Photos from the image-classification dataset "Split_Data" in the GitHub repository Sovelyu/Diplom. Its 2 classes are: non cancer, cancer.

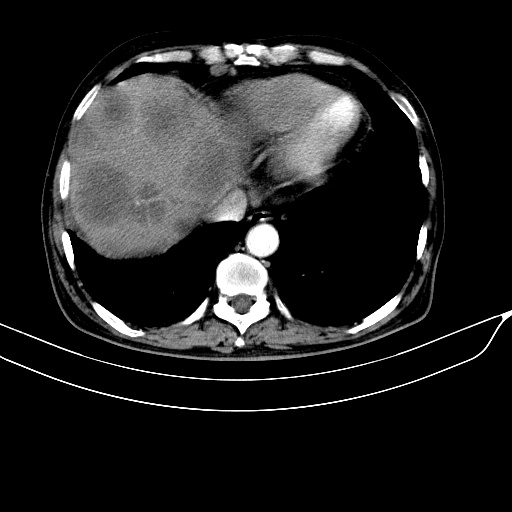
Label: cancer

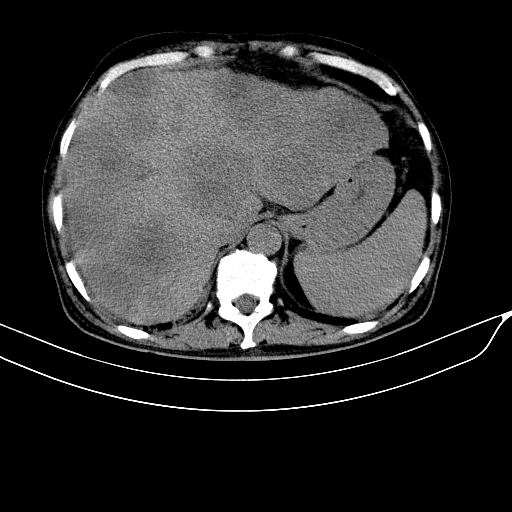
Label: cancer

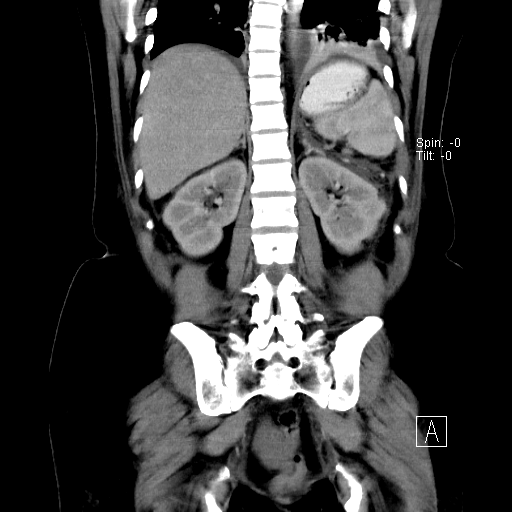
Label: non cancer

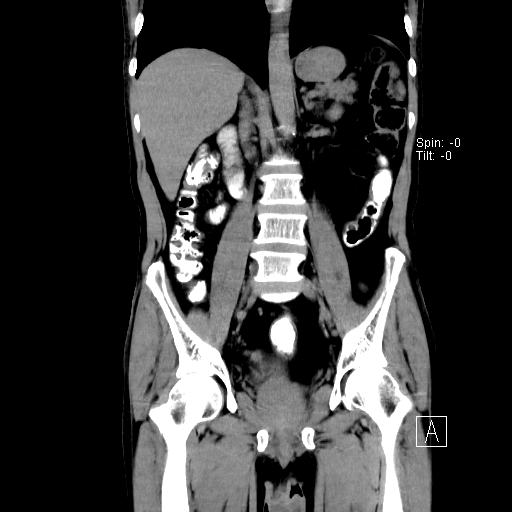
Label: cancer

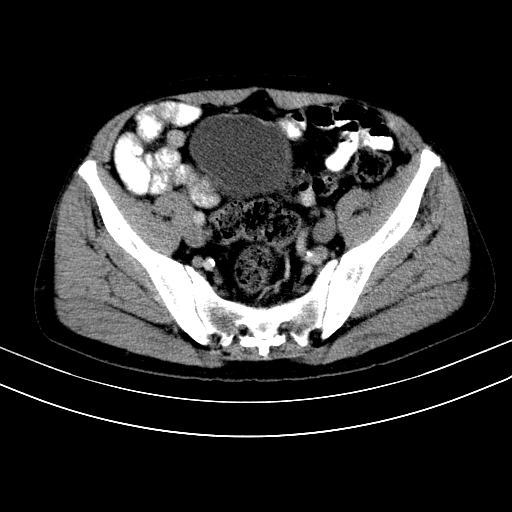
Label: non cancer

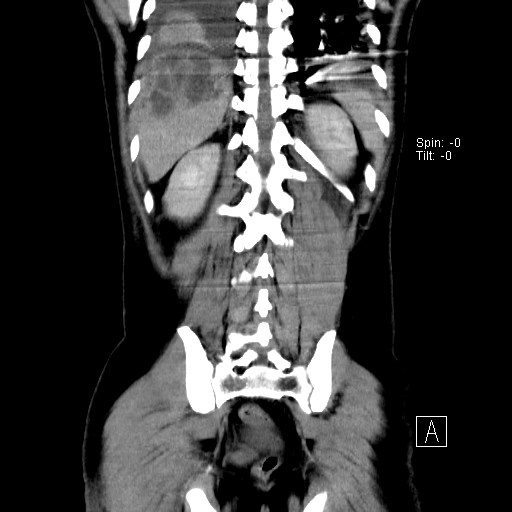
Label: non cancer
